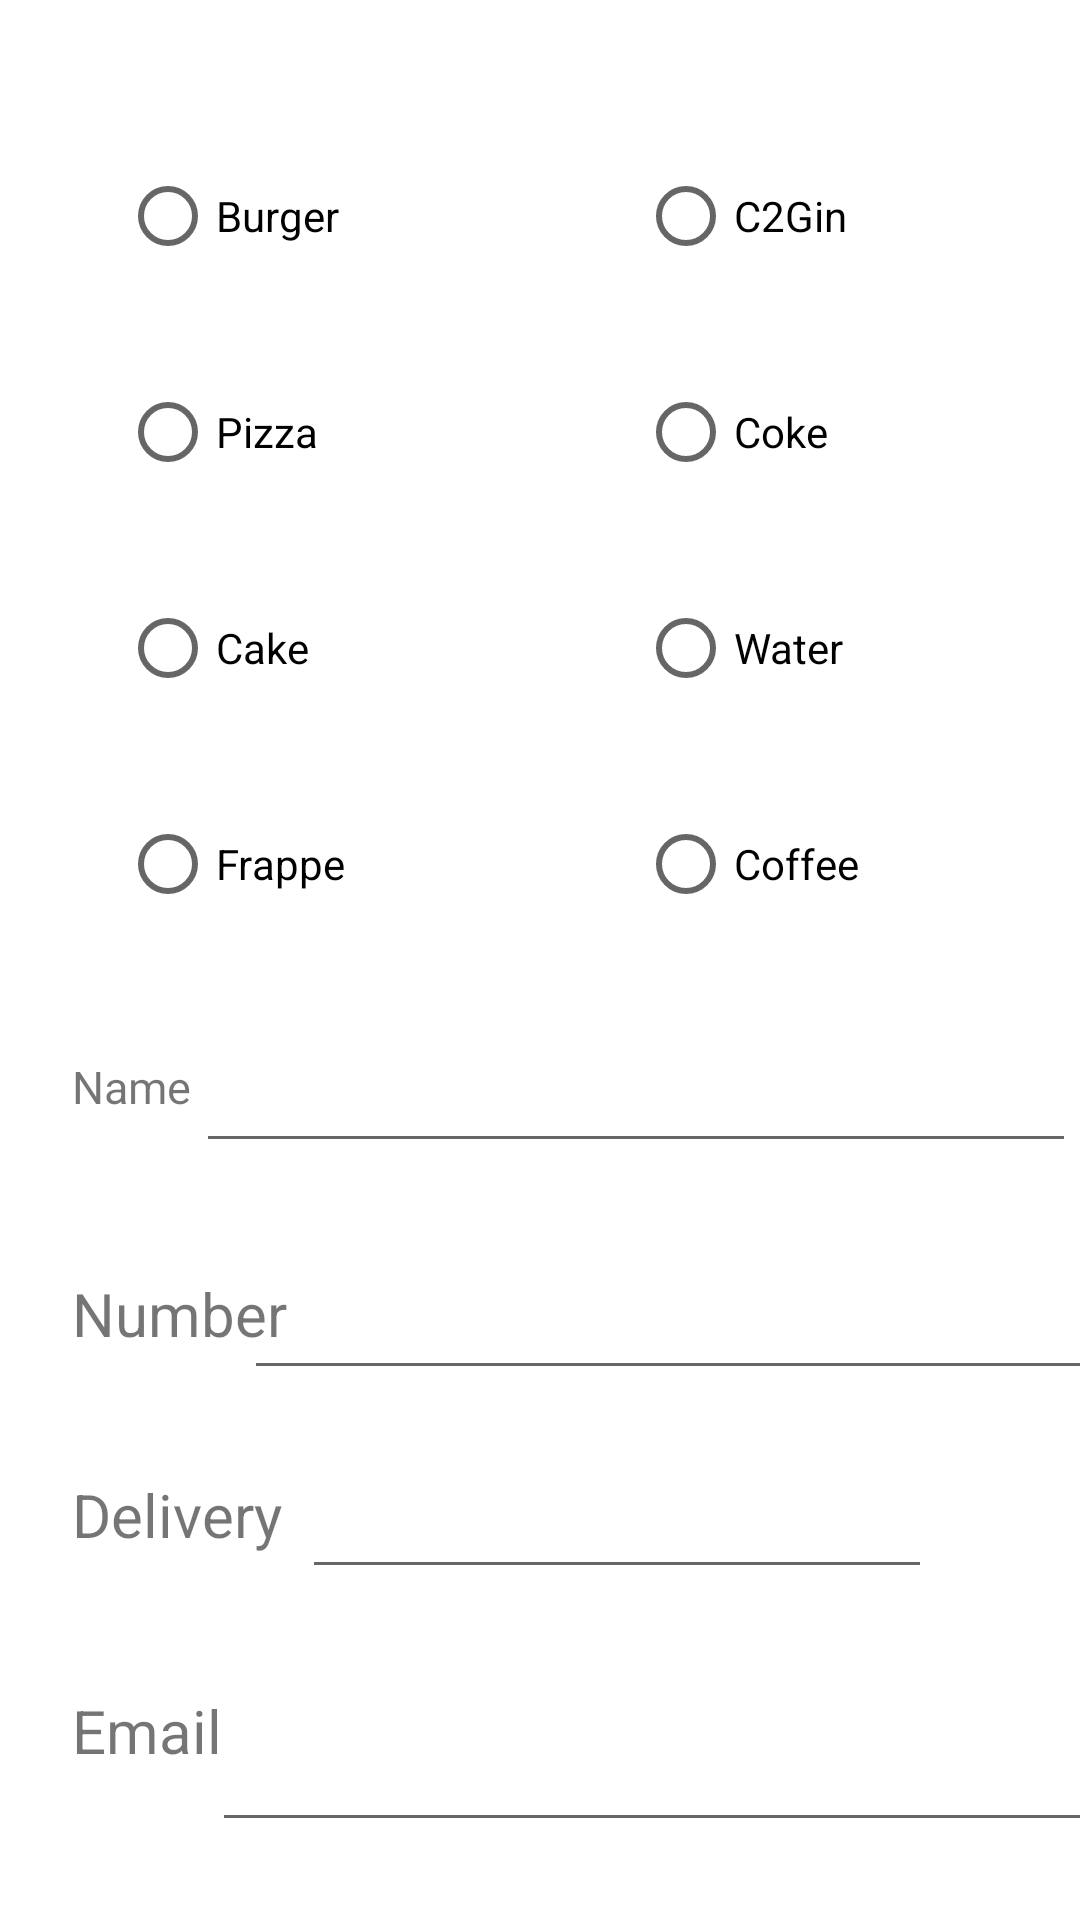

Here is an Android app screen rendered from its layout file. Give the layout XML and the strings, colors and styles it references.
<!-- AndroidManifest.xml: application theme Theme.MadalangMLab02 -->
<!-- res/layout/activity_order_form.xml -->
<?xml version="1.0" encoding="utf-8"?>
<androidx.constraintlayout.widget.ConstraintLayout xmlns:android="http://schemas.android.com/apk/res/android"
    xmlns:app="http://schemas.android.com/apk/res-auto"
    xmlns:tools="http://schemas.android.com/tools"
    android:layout_width="match_parent"
    android:layout_height="match_parent"
    tools:context=".OrderForm">

    <RadioGroup
        android:id="@+id/radioFood"
        android:layout_width="wrap_content"
        android:layout_height="wrap_content"
        android:layout_marginStart="16dp"
        android:layout_marginTop="24dp"
        android:layout_marginEnd="16dp"
        android:layout_marginBottom="24dp"
        app:layout_constraintBottom_toBottomOf="parent"
        app:layout_constraintEnd_toEndOf="parent"
        app:layout_constraintHorizontal_bias="0.0"
        app:layout_constraintStart_toStartOf="parent"
        app:layout_constraintTop_toTopOf="parent"
        app:layout_constraintVertical_bias="0.0">

        <RadioButton
            android:id="@+id/rb6"
            android:layout_width="wrap_content"
            android:layout_height="wrap_content"
            android:layout_marginStart="24dp"
            android:layout_marginTop="24dp"
            android:text="Burger"
            app:layout_constraintStart_toStartOf="parent"
            app:layout_constraintTop_toTopOf="parent" />

        <RadioButton
            android:id="@+id/rb1"
            android:layout_width="wrap_content"
            android:layout_height="wrap_content"
            android:layout_marginStart="24dp"
            android:layout_marginTop="24dp"
            android:text="Pizza"
            app:layout_constraintStart_toStartOf="parent"
            app:layout_constraintTop_toTopOf="parent" />

        <RadioButton
            android:id="@+id/rb2"
            android:layout_width="wrap_content"
            android:layout_height="wrap_content"
            android:layout_marginStart="24dp"
            android:layout_marginTop="24dp"
            android:text="Cake"
            app:layout_constraintStart_toStartOf="parent"
            app:layout_constraintTop_toTopOf="parent" />

        <RadioButton
            android:id="@+id/rb3"
            android:layout_width="wrap_content"
            android:layout_height="wrap_content"
            android:layout_marginStart="24dp"
            android:layout_marginTop="24dp"
            android:text="Frappe"
            app:layout_constraintStart_toStartOf="parent"
            app:layout_constraintTop_toTopOf="parent" />

    </RadioGroup>

    <RadioGroup
        android:id="@+id/radioDrinks"
        android:layout_width="wrap_content"
        android:layout_height="wrap_content"
        android:layout_marginTop="24dp"
        android:layout_marginBottom="24dp"
        app:layout_constraintBottom_toBottomOf="parent"
        app:layout_constraintEnd_toEndOf="parent"
        app:layout_constraintStart_toEndOf="@+id/radioFood"
        app:layout_constraintTop_toTopOf="parent"
        app:layout_constraintVertical_bias="0.0">


        <RadioButton
            android:id="@+id/rd1"
            android:layout_width="wrap_content"
            android:layout_height="wrap_content"
            android:layout_marginStart="24dp"
            android:layout_marginTop="24dp"
            android:text="C2Gin"
            app:layout_constraintStart_toStartOf="parent"
            app:layout_constraintTop_toTopOf="parent" />

        <RadioButton
            android:id="@+id/rd2"
            android:layout_width="wrap_content"
            android:layout_height="wrap_content"
            android:layout_marginStart="24dp"
            android:layout_marginTop="24dp"
            android:text="Coke"
            app:layout_constraintStart_toStartOf="parent"
            app:layout_constraintTop_toTopOf="parent" />

        <RadioButton
            android:id="@+id/rd3"
            android:layout_width="wrap_content"
            android:layout_height="wrap_content"
            android:layout_marginStart="24dp"
            android:layout_marginTop="24dp"
            android:text="Water"
            app:layout_constraintStart_toStartOf="parent"
            app:layout_constraintTop_toTopOf="parent" />

        <RadioButton
            android:id="@+id/rd4"
            android:layout_width="wrap_content"
            android:layout_height="wrap_content"
            android:layout_marginStart="24dp"
            android:layout_marginTop="24dp"
            android:text="Coffee"
            app:layout_constraintStart_toStartOf="parent"
            app:layout_constraintTop_toTopOf="parent" />


    </RadioGroup>

    <TextView
        android:id="@+id/txtName"
        android:layout_width="wrap_content"
        android:layout_height="wrap_content"
        android:layout_marginStart="8dp"
        android:layout_marginTop="40dp"
        android:text="Name"
        android:textSize="15sp"
        app:layout_constraintStart_toStartOf="@+id/radioFood"
        app:layout_constraintTop_toBottomOf="@+id/radioFood" />

    <EditText
        android:id="@+id/etName"
        android:layout_width="wrap_content"
        android:layout_height="wrap_content"
        android:ems="10"
        android:inputType="textPersonName"
        android:minHeight="10dp"
        android:textSize="25sp"
        app:layout_constraintBottom_toBottomOf="@+id/txtName"
        app:layout_constraintEnd_toEndOf="parent"
        app:layout_constraintStart_toEndOf="@+id/txtName"
        app:layout_constraintTop_toTopOf="@+id/txtName" />

    <TextView
        android:id="@+id/txtNum"
        android:layout_width="wrap_content"
        android:layout_height="wrap_content"
        android:layout_marginTop="52dp"
        android:text="Number"
        android:textSize="20sp"
        app:layout_constraintStart_toStartOf="@+id/txtName"
        app:layout_constraintTop_toBottomOf="@+id/txtName" />


    <EditText
        android:id="@+id/etNum"
        android:layout_width="wrap_content"
        android:layout_height="wrap_content"
        android:ems="10"
        android:inputType="textPersonName"
        android:minHeight="48dp"
        android:textSize="25sp"
        app:layout_constraintBottom_toBottomOf="@+id/txtNum"
        app:layout_constraintEnd_toEndOf="parent"
        app:layout_constraintStart_toEndOf="@+id/txtNum"
        app:layout_constraintTop_toTopOf="@+id/txtNum" />

    <TextView
        android:id="@+id/txtDeliveryAddress"
        android:layout_width="wrap_content"
        android:layout_height="wrap_content"
        android:layout_marginTop="40dp"
        android:text="Delivery"
        android:textSize="20sp"
        app:layout_constraintStart_toStartOf="@+id/txtNum"
        app:layout_constraintTop_toBottomOf="@+id/txtNum" />


    <EditText
        android:id="@+id/etDeliveryAddress"
        android:layout_width="wrap_content"
        android:layout_height="wrap_content"
        android:ems="10"
        android:inputType="textPersonName"
        android:minHeight="48dp"
        app:layout_constraintBottom_toBottomOf="@+id/txtDeliveryAddress"
        app:layout_constraintEnd_toEndOf="parent"
        app:layout_constraintHorizontal_bias="0.113"
        app:layout_constraintStart_toEndOf="@+id/txtDeliveryAddress"
        app:layout_constraintTop_toTopOf="@+id/txtDeliveryAddress"
        app:layout_constraintVertical_bias="0.476" />

    <TextView
        android:id="@+id/txtEmailAddress"
        android:layout_width="wrap_content"
        android:layout_height="wrap_content"
        android:layout_marginTop="112dp"
        android:text="Email"
        android:textSize="20sp"
        app:layout_constraintStart_toStartOf="@+id/txtNum"
        app:layout_constraintTop_toBottomOf="@+id/txtNum" />

    <EditText
        android:id="@+id/etEmailAddress"
        android:layout_width="wrap_content"
        android:layout_height="wrap_content"
        android:ems="10"
        android:inputType="textPersonName"
        android:minHeight="48dp"
        android:textSize="25sp"
        app:layout_constraintBottom_toBottomOf="@+id/txtEmailAddress"
        app:layout_constraintEnd_toEndOf="parent"
        app:layout_constraintHorizontal_bias="0.486"
        app:layout_constraintStart_toEndOf="@+id/txtEmailAddress"
        app:layout_constraintTop_toTopOf="@+id/txtEmailAddress"
        app:layout_constraintVertical_bias="0.0" />

    <Button
        android:id="@+id/btnOrder"
        android:layout_width="wrap_content"
        android:layout_height="wrap_content"
        android:layout_marginTop="24dp"
        android:text="Order"
        app:layout_constraintEnd_toEndOf="parent"
        app:layout_constraintHorizontal_bias="0.049"
        app:layout_constraintStart_toStartOf="parent"
        app:layout_constraintTop_toBottomOf="@+id/etEmailAddress" />

</androidx.constraintlayout.widget.ConstraintLayout>
<!-- resources referenced by this layout -->
<resources>
  <style name="Theme.MadalangMLab02" parent="Theme.MaterialComponents.DayNight.DarkActionBar">
          
          <item name="colorPrimary">@color/purple_500</item>
          <item name="colorPrimaryVariant">@color/purple_700</item>
          <item name="colorOnPrimary">@color/white</item>
          
          <item name="colorSecondary">@color/teal_200</item>
          <item name="colorSecondaryVariant">@color/teal_700</item>
          <item name="colorOnSecondary">@color/black</item>
          
          <item name="android:statusBarColor" tools:targetApi="l">?attr/colorPrimaryVariant</item>
          
      </style>
  <!-- not gathered from this repository: default colours our renderer supplied (Android Studio template values) -->
  <color name="purple_500">#FF6200EE</color>
  <color name="purple_700">#FF3700B3</color>
  <color name="teal_200">#FF03DAC5</color>
  <color name="teal_700">#FF018786</color>
  <color name="black">#FF000000</color>
  <color name="white">#FFFFFFFF</color>
</resources>
